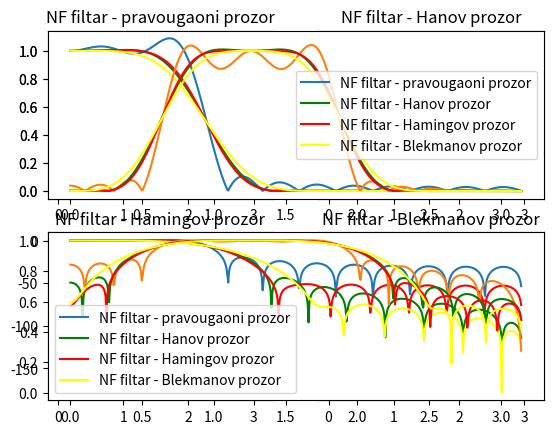

Generate this figure with matplotlib:
import numpy as np
import matplotlib.pyplot as plt
from scipy.fft import fft
from scipy.signal.windows import blackman, hamming, hann, kaiser, triang, boxcar
from scipy.signal import firwin

""" Primer za NF filtar """

# Specifikacija NF filtra
Wn = 0.3 # jer je kriticna ucestanost zadata kao 2 * pi * 0.15 = 0.3 * pi
N = 24
# projektovanje FIR filtara koristeci razlicite prozorske funkcije
b1 = firwin(N, Wn, window = 'boxcar', pass_zero = 'lowpass')
b2 = firwin(N, Wn, window = 'hann', pass_zero = 'lowpass')
b3 = firwin(N, Wn, window = 'hamming', pass_zero = 'lowpass')
b4 = firwin(N, Wn, window = 'blackman', pass_zero = 'lowpass')
# Racunanje spektra u 1024 tacke
N_fft = 1024
B1 = fft(b1, N_fft)
B2 = fft(b2, N_fft)
B3 = fft(b3, N_fft)
B4 = fft(b4, N_fft)
# Amplitudske karakteristike 
B1a = np.abs(B1[: N_fft // 2])
B2a = np.abs(B2[: N_fft // 2])
B3a = np.abs(B3[: N_fft // 2])
B4a = np.abs(B4[: N_fft // 2])
# Crtanje amplitudskih karakteristika na linearnoj skali
n = np.array(range(N_fft // 2))
w = n * np.pi / (np.amax(n))
plt.subplot(2, 2, 1)
plt.plot(w, B1a)
plt.title('NF filtar - pravougaoni prozor')
plt.subplot(2, 2, 2)
plt.plot(w, B2a)
plt.title('NF filtar - Hanov prozor')
plt.subplot(2, 2, 3)
plt.plot(w, B3a)
plt.title('NF filtar - Hamingov prozor')
plt.subplot(2, 2, 4)
plt.plot(w, B4a)
plt.title('NF filtar - Blekmanov prozor')
plt.show()
# Crtanje aplitudskih karakteristika na jednom grafiku
plt.subplot(2, 1, 1)
plt.plot(w, B1a)
plt.plot(w, B2a, color = 'green')
plt.plot(w, B3a, color = 'red')
plt.plot(w, B4a, color = 'yellow')
plt.legend(['NF filtar - pravougaoni prozor', 'NF filtar - Hanov prozor',
            'NF filtar - Hamingov prozor', 'NF filtar - Blekmanov prozor'])
plt.subplot(2, 1, 2)
plt.plot(w, 20 * np.log10(B1a))
plt.plot(w, 20 * np.log10(B2a), color = 'green')
plt.plot(w, 20 * np.log10(B3a), color = 'red')
plt.plot(w, 20 * np.log10(B4a), color = 'yellow')
plt.legend(['NF filtar - pravougaoni prozor', 'NF filtar - Hanov prozor',
            'NF filtar - Hamingov prozor', 'NF filtar - Blekmanov prozor'])
plt.show()

""" Primer za PO filtar """

# Specifikacija PO filtra
Wn = [0.2, 0.6] # %jer su kriticne ucestanosti zadate kao wc1 = 0.2 * pi, wc2 = 0.6 * pi
N = 30
# projektovanje FIR filtara koristeci razlicite prozorske funkcije
b1 = firwin(N, Wn, window = 'boxcar', pass_zero = 'bandpass')
b2 = firwin(N, Wn, window = 'hann', pass_zero = 'bandpass')
b3 = firwin(N, Wn, window = 'hamming', pass_zero = 'bandpass')
b4 = firwin(N, Wn, window = 'blackman', pass_zero = 'bandpass')
# Racunanje spektra u 1024 tacke
N_fft = 1024
B1 = fft(b1, N_fft)
B2 = fft(b2, N_fft)
B3 = fft(b3, N_fft)
B4 = fft(b4, N_fft)
# Amplitudske karakteristike 
B1a = np.abs(B1[: N_fft // 2])
B2a = np.abs(B2[: N_fft // 2])
B3a = np.abs(B3[: N_fft // 2])
B4a = np.abs(B4[: N_fft // 2])
# Crtanje amplitudskih karakteristika na linearnoj skali
n = np.array(range(N_fft // 2))
w = n * np.pi / (np.amax(n))
plt.subplot(2, 2, 1)
plt.plot(w, B1a)
plt.title('NF filtar - pravougaoni prozor')
plt.subplot(2, 2, 2)
plt.plot(w, B2a)
plt.title('NF filtar - Hanov prozor')
plt.subplot(2, 2, 3)
plt.plot(w, B3a)
plt.title('NF filtar - Hamingov prozor')
plt.subplot(2, 2, 4)
plt.plot(w, B4a)
plt.title('NF filtar - Blekmanov prozor')
plt.show()
# Crtanje aplitudskih karakteristika na jednom grafiku
plt.subplot(2, 1, 1)
plt.plot(w, B1a)
plt.plot(w, B2a, color = 'green')
plt.plot(w, B3a, color = 'red')
plt.plot(w, B4a, color = 'yellow')
plt.legend(['NF filtar - pravougaoni prozor', 'NF filtar - Hanov prozor',
            'NF filtar - Hamingov prozor', 'NF filtar - Blekmanov prozor'])
plt.subplot(2, 1, 2)
plt.plot(w, 20 * np.log10(B1a))
plt.plot(w, 20 * np.log10(B2a), color = 'green')
plt.plot(w, 20 * np.log10(B3a), color = 'red')
plt.plot(w, 20 * np.log10(B4a), color = 'yellow')
plt.legend(['NF filtar - pravougaoni prozor', 'NF filtar - Hanov prozor',
            'NF filtar - Hamingov prozor', 'NF filtar - Blekmanov prozor'])
plt.show()
